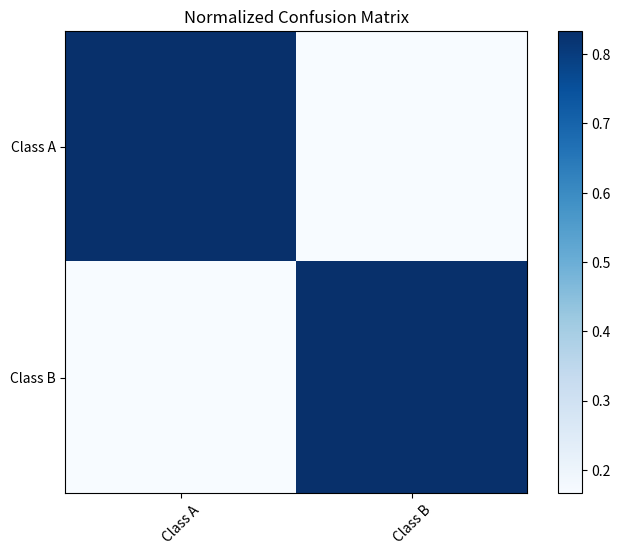

Write Python code to recreate this figure. (Note: this script raises an exception after producing the figure.)
import matplotlib.pyplot as plt
import numpy as np


def plot_image(image, title=None):
    """
    Plot a single image.

    Args:
    - image (numpy array): Image data in numpy array format.
    - title (str): Title for the plot (optional).
    """
    plt.imshow(image)
    if title:
        plt.title(title)
    plt.axis('off')
    plt.show()


def plot_confusion_matrix(cm, classes, normalize=False, title='Confusion Matrix', cmap=plt.cm.Blues):
    """
    Plot the confusion matrix.

    Args:
    - cm (numpy array): Confusion matrix.
    - classes (list): List of class labels.
    - normalize (bool): Whether to normalize the confusion matrix (default False).
    - title (str): Title for the plot (default 'Confusion Matrix').
    - cmap (colormap): Colormap for the plot (default plt.cm.Blues).
    """
    if normalize:
        cm = cm.astype('float') / cm.sum(axis=1)[:, np.newaxis]
        print("Normalized confusion matrix")
    else:
        print('Confusion matrix, without normalization')

    plt.figure(figsize=(8, 6))
    plt.imshow(cm, interpolation='nearest', cmap=cmap)
    plt.title(title)
    plt.colorbar()

    tick_marks = np.arange(len(classes))
    plt.xticks(tick_marks, classes, rotation=45)
    plt.yticks(tick_marks, classes)

    fmt = '.2f' if normalize else 'd'
    thresh = cm.max() / 2.
    for i, j in itertools.product(range(cm.shape[0]), range(cm.shape[1])):
        plt.text(j, i, format(cm[i, j], fmt),
                 horizontalalignment="center",
                 color="white" if cm[i, j] > thresh else "black")

    plt.tight_layout()
    plt.ylabel('True label')
    plt.xlabel('Predicted label')
    plt.show()


# Example usage:
if __name__ == "__main__":
    # Example confusion matrix
    cm = np.array([[10, 2],
                   [3, 15]])

    # Define class labels
    classes = ['Class A', 'Class B']

    # Plot confusion matrix
    plot_confusion_matrix(cm, classes, normalize=True, title='Normalized Confusion Matrix')
